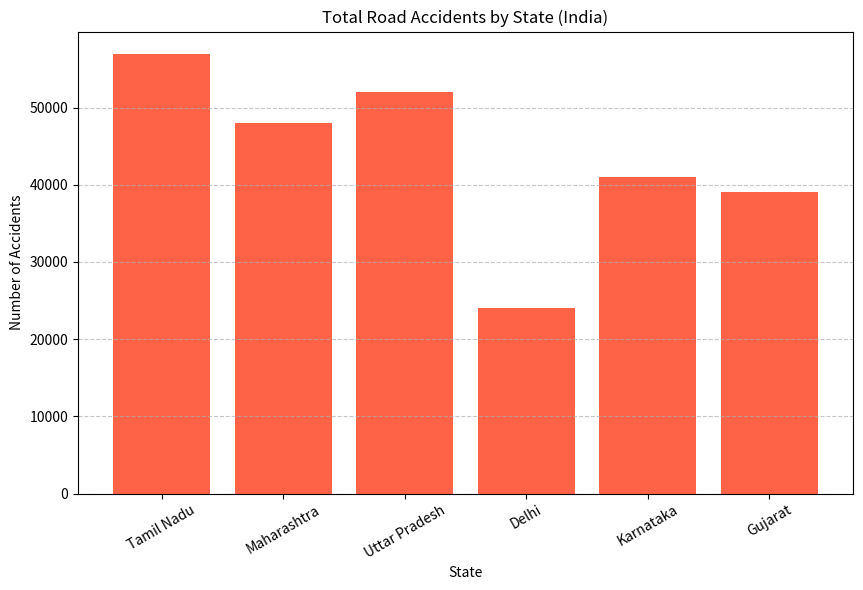
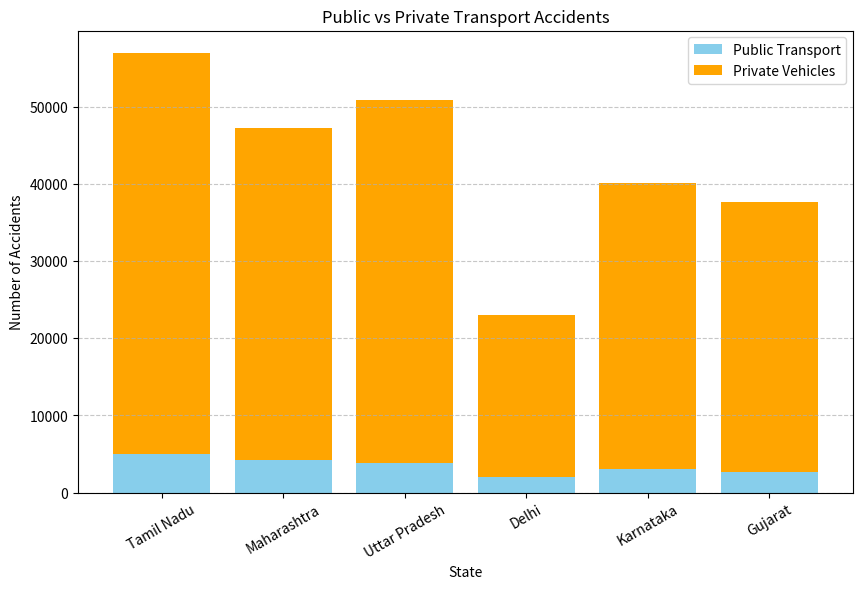
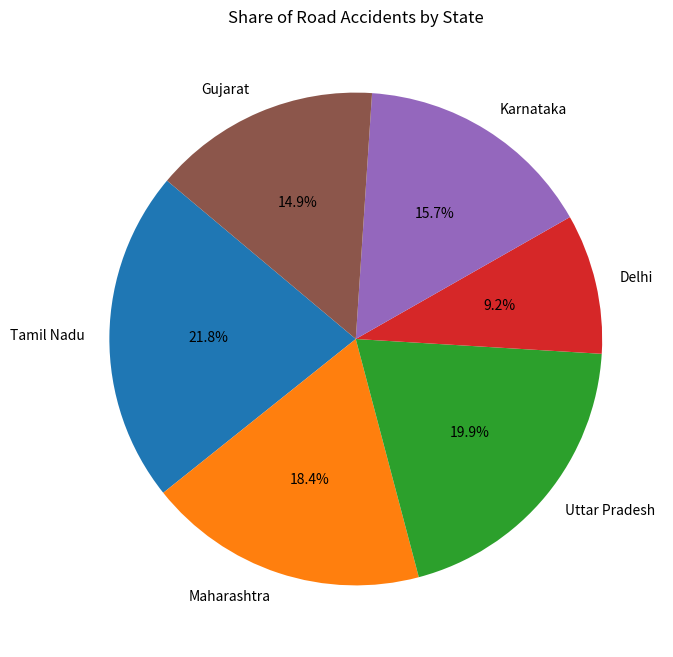

Write the Python code that produced these figures, in order.
import pandas as pd
import matplotlib.pyplot as plt

# Sample dataset (you can replace this with real data from NCRB or MoRTH reports)
data = {
    'State': ['Tamil Nadu', 'Maharashtra', 'Uttar Pradesh', 'Delhi', 'Karnataka', 'Gujarat'],
    'Total_Accidents': [57000, 48000, 52000, 24000, 41000, 39000],
    'Public_Transport_Accidents': [5000, 4200, 3800, 2000, 3100, 2700],
    'Private_Vehicle_Accidents': [52000, 43000, 47000, 21000, 37000, 35000]
}

# Create DataFrame
df = pd.DataFrame(data)

# Display dataset
print("Road Accident Statistics in India (Sample Data):")
print(df)

# Plot 1: Bar chart of total accidents by state
plt.figure(figsize=(10,6))
plt.bar(df['State'], df['Total_Accidents'], color='tomato')
plt.title('Total Road Accidents by State (India)')
plt.xlabel('State')
plt.ylabel('Number of Accidents')
plt.xticks(rotation=30)
plt.grid(axis='y', linestyle='--', alpha=0.7)
plt.show()

# Plot 2: Comparison of Public vs Private Transport Accidents
plt.figure(figsize=(10,6))
plt.bar(df['State'], df['Public_Transport_Accidents'], label='Public Transport', color='skyblue')
plt.bar(df['State'], df['Private_Vehicle_Accidents'], bottom=df['Public_Transport_Accidents'], label='Private Vehicles', color='orange')
plt.title('Public vs Private Transport Accidents')
plt.xlabel('State')
plt.ylabel('Number of Accidents')
plt.legend()
plt.xticks(rotation=30)
plt.grid(axis='y', linestyle='--', alpha=0.7)
plt.show()

# Plot 3: Pie chart for accident contribution by each state
plt.figure(figsize=(8,8))
plt.pie(df['Total_Accidents'], labels=df['State'], autopct='%1.1f%%', startangle=140)
plt.title('Share of Road Accidents by State')
plt.show()

# Insight: Correlation between public transport and total accidents
correlation = df['Public_Transport_Accidents'].corr(df['Total_Accidents'])
print(f"\nCorrelation between Public Transport and Total Accidents: {correlation:.2f}")